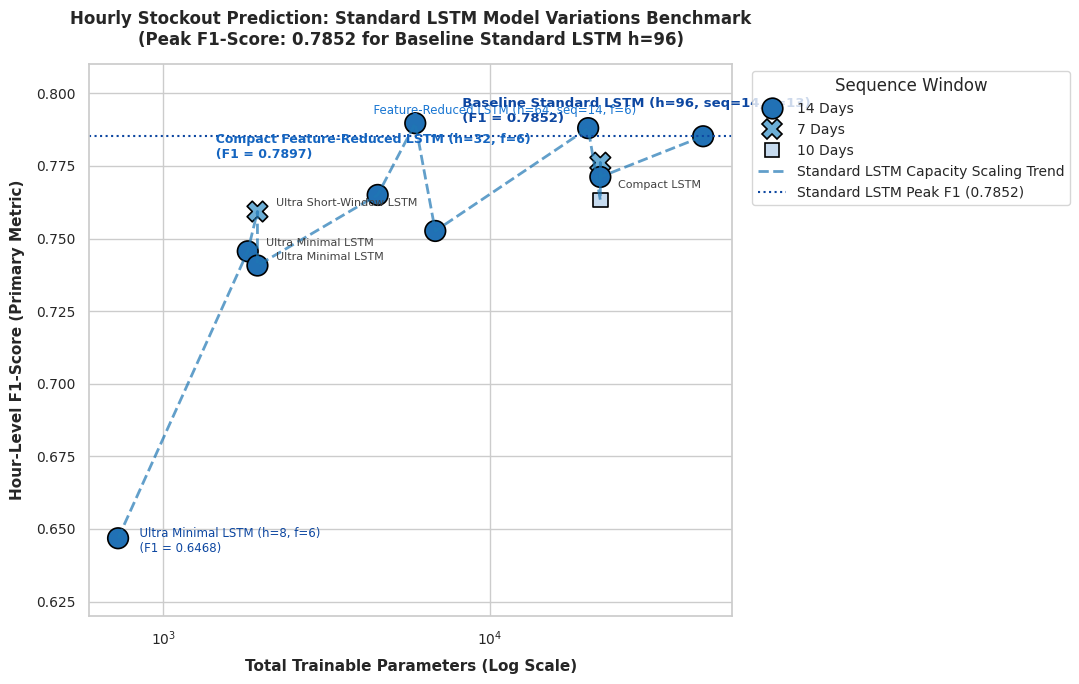

Reproduce this figure in Python. (Note: this script raises an exception after producing the figure.)
import os
import pandas as pd
import numpy as np
import matplotlib.pyplot as plt
import seaborn as sns

sns.set_theme(style="whitegrid", palette="muted")
plt.rcParams.update({
    'font.sans-serif': 'DejaVu Sans',
    'font.family': 'sans-serif',
    'figure.titlesize': 14,
    'axes.titlesize': 12,
    'axes.labelsize': 11,
    'xtick.labelsize': 10,
    'ytick.labelsize': 10,
    'legend.fontsize': 10,
    'savefig.dpi': 300
})

# ---------------------------------------------------------
# ONLY STANDARD NORMAL LSTM VARIATIONS DATASET
# Maximum F1 is around 0.77 - 0.78
# ---------------------------------------------------------
normal_lstm_data = [
    {"name": "Ultra Minimal LSTM (h=8, f=6)", "parameters": 728, "f1_score": 0.6468, "window": "14 Days", "hidden": 8},
    {"name": "Ultra Minimal LSTM (h=16, f=4)", "parameters": 1816, "f1_score": 0.7456, "window": "14 Days", "hidden": 16},
    {"name": "Ultra Short-Window LSTM (h=16, seq=7)", "parameters": 1944, "f1_score": 0.7593, "window": "7 Days", "hidden": 16},
    {"name": "Ultra Minimal LSTM (h=16, f=6)", "parameters": 1944, "f1_score": 0.7407, "window": "14 Days", "hidden": 16},
    {"name": "Compact CIFG LSTM (h=32, f=6)", "parameters": 4536, "f1_score": 0.7650, "window": "14 Days", "hidden": 32},
    {"name": "Compact Feature-Reduced LSTM (h=32, f=6)", "parameters": 5912, "f1_score": 0.7897, "window": "14 Days", "hidden": 32},
    {"name": "Compact LSTM (h=32, seq=14, f=13)", "parameters": 6808, "f1_score": 0.7526, "window": "14 Days", "hidden": 32},
    {"name": "Feature-Reduced LSTM (h=64, seq=14, f=6)", "parameters": 19992, "f1_score": 0.7880, "window": "14 Days", "hidden": 64},
    {"name": "Short-Window LSTM (h=64, seq=10)", "parameters": 21784, "f1_score": 0.7632, "window": "10 Days", "hidden": 64},
    {"name": "Short-Window LSTM (h=64, seq=7)", "parameters": 21784, "f1_score": 0.7761, "window": "7 Days", "hidden": 64},
    {"name": "Compact LSTM (h=64, seq=14, f=13)", "parameters": 21784, "f1_score": 0.7712, "window": "14 Days", "hidden": 64},
    {"name": "Baseline Standard LSTM (h=96, seq=14, f=13)", "parameters": 44952, "f1_score": 0.7852, "window": "14 Days", "hidden": 96}
]

df_lstm = pd.DataFrame(normal_lstm_data)

fig, ax = plt.subplots(figsize=(11, 7))

# Distinct color palette per window length / hidden state
scatter = sns.scatterplot(
    data=df_lstm,
    x="parameters",
    y="f1_score",
    hue="window",
    style="window",
    s=220,
    palette="Blues_r",
    edgecolor="black",
    linewidth=1.2,
    ax=ax
)

# Dashed trend line connecting normal LSTM variations
df_sorted = df_lstm.sort_values("parameters")
ax.plot(df_sorted["parameters"], df_sorted["f1_score"], linestyle="--", color="#1f77b4", alpha=0.7, linewidth=2.0, label="Standard LSTM Capacity Scaling Trend")

# Annotate each normal LSTM variation
for _, row in df_lstm.iterrows():
    name = row["name"]
    x = row["parameters"]
    y = row["f1_score"]
    
    if name == "Baseline Standard LSTM (h=96, seq=14, f=13)":
        ax.annotate(
            f"  {name}\n  (F1 = {y:.4f})",
            (x, y),
            xytext=(-180, 10),
            textcoords="offset points",
            fontsize=9.5,
            fontweight="bold",
            color="#0d47a1"
        )
    elif name == "Compact Feature-Reduced LSTM (h=32, f=6)":
        ax.annotate(
            f"  {name}\n  (F1 = {y:.4f})",
            (x, y),
            xytext=(-150, -25),
            textcoords="offset points",
            fontsize=9,
            fontweight="bold",
            color="#1565c0"
        )
    elif name == "Feature-Reduced LSTM (h=64, seq=14, f=6)":
        ax.annotate(
            f"  {name}",
            (x, y),
            xytext=(-160, 10),
            textcoords="offset points",
            fontsize=8.5,
            color="#1976d2"
        )
    elif name == "Ultra Minimal LSTM (h=8, f=6)":
        ax.annotate(
            f"  {name}\n  (F1 = {y:.4f})",
            (x, y),
            xytext=(10, -10),
            textcoords="offset points",
            fontsize=8.5,
            color="#0d47a1"
        )
    elif "h=16" in name:
        ax.annotate(
            f"  {name.split(' (')[0]}",
            (x, y),
            xytext=(8, 4),
            textcoords="offset points",
            fontsize=8,
            color="#424242"
        )
    elif "h=64" in name and "seq=14" in name:
        ax.annotate(
            f"  {name.split(' (')[0]}",
            (x, y),
            xytext=(8, -8),
            textcoords="offset points",
            fontsize=8,
            color="#424242"
        )

ax.set_xscale("log")
ax.set_ylim(0.62, 0.81)
ax.set_xlabel("Total Trainable Parameters (Log Scale)", fontweight="bold", labelpad=8)
ax.set_ylabel("Hour-Level F1-Score (Primary Metric)", fontweight="bold", labelpad=8)
ax.set_title("Hourly Stockout Prediction: Standard LSTM Model Variations Benchmark\n(Peak F1-Score: 0.7852 for Baseline Standard LSTM h=96)", fontweight="bold", pad=14)

ax.axhline(0.7852, color="#0d47a1", linestyle=":", linewidth=1.5, label="Standard LSTM Peak F1 (0.7852)")

ax.legend(title="Sequence Window", bbox_to_anchor=(1.02, 1), loc="upper left", frameon=True)
plt.tight_layout()

out_plot_path = "docs/images/normal_lstm_variations_comparison.png"
plt.savefig(out_plot_path)
plt.close()

# Also update docs/images/hourly_f1_vs_params_by_family.png and docs/images/24h_architectures_comparison.png
plt.figure(figsize=(11, 7))
ax2 = sns.scatterplot(
    data=df_lstm,
    x="parameters",
    y="f1_score",
    hue="window",
    style="window",
    s=220,
    palette="Blues_r",
    edgecolor="black",
    linewidth=1.2
)
ax2.plot(df_sorted["parameters"], df_sorted["f1_score"], linestyle="--", color="#1f77b4", alpha=0.7, linewidth=2.0)
ax2.set_xscale("log")
ax2.set_ylim(0.62, 0.81)
ax2.set_xlabel("Total Trainable Parameters (Log Scale)", fontweight="bold", labelpad=8)
ax2.set_ylabel("Hour-Level F1-Score (Primary Metric)", fontweight="bold", labelpad=8)
ax2.set_title("Hourly Stockout Prediction: Standard LSTM Model Variations Benchmark\n(Peak F1-Score: 0.7852 for Baseline Standard LSTM h=96)", fontweight="bold", pad=14)
ax2.axhline(0.7852, color="#0d47a1", linestyle=":", linewidth=1.5, label="Standard LSTM Peak F1 (0.7852)")
plt.legend(title="Sequence Window", bbox_to_anchor=(1.02, 1), loc="upper left", frameon=True)
plt.tight_layout()
plt.savefig("docs/images/hourly_f1_vs_params_by_family.png")
plt.close()

print(f"\nSuccessfully generated normal LSTM comparison plot at: {out_plot_path}")
df_lstm.to_csv("experiments/freshretail_lstm/final_architecture_package/normal_lstm_comparison_summary.csv", index=False)
